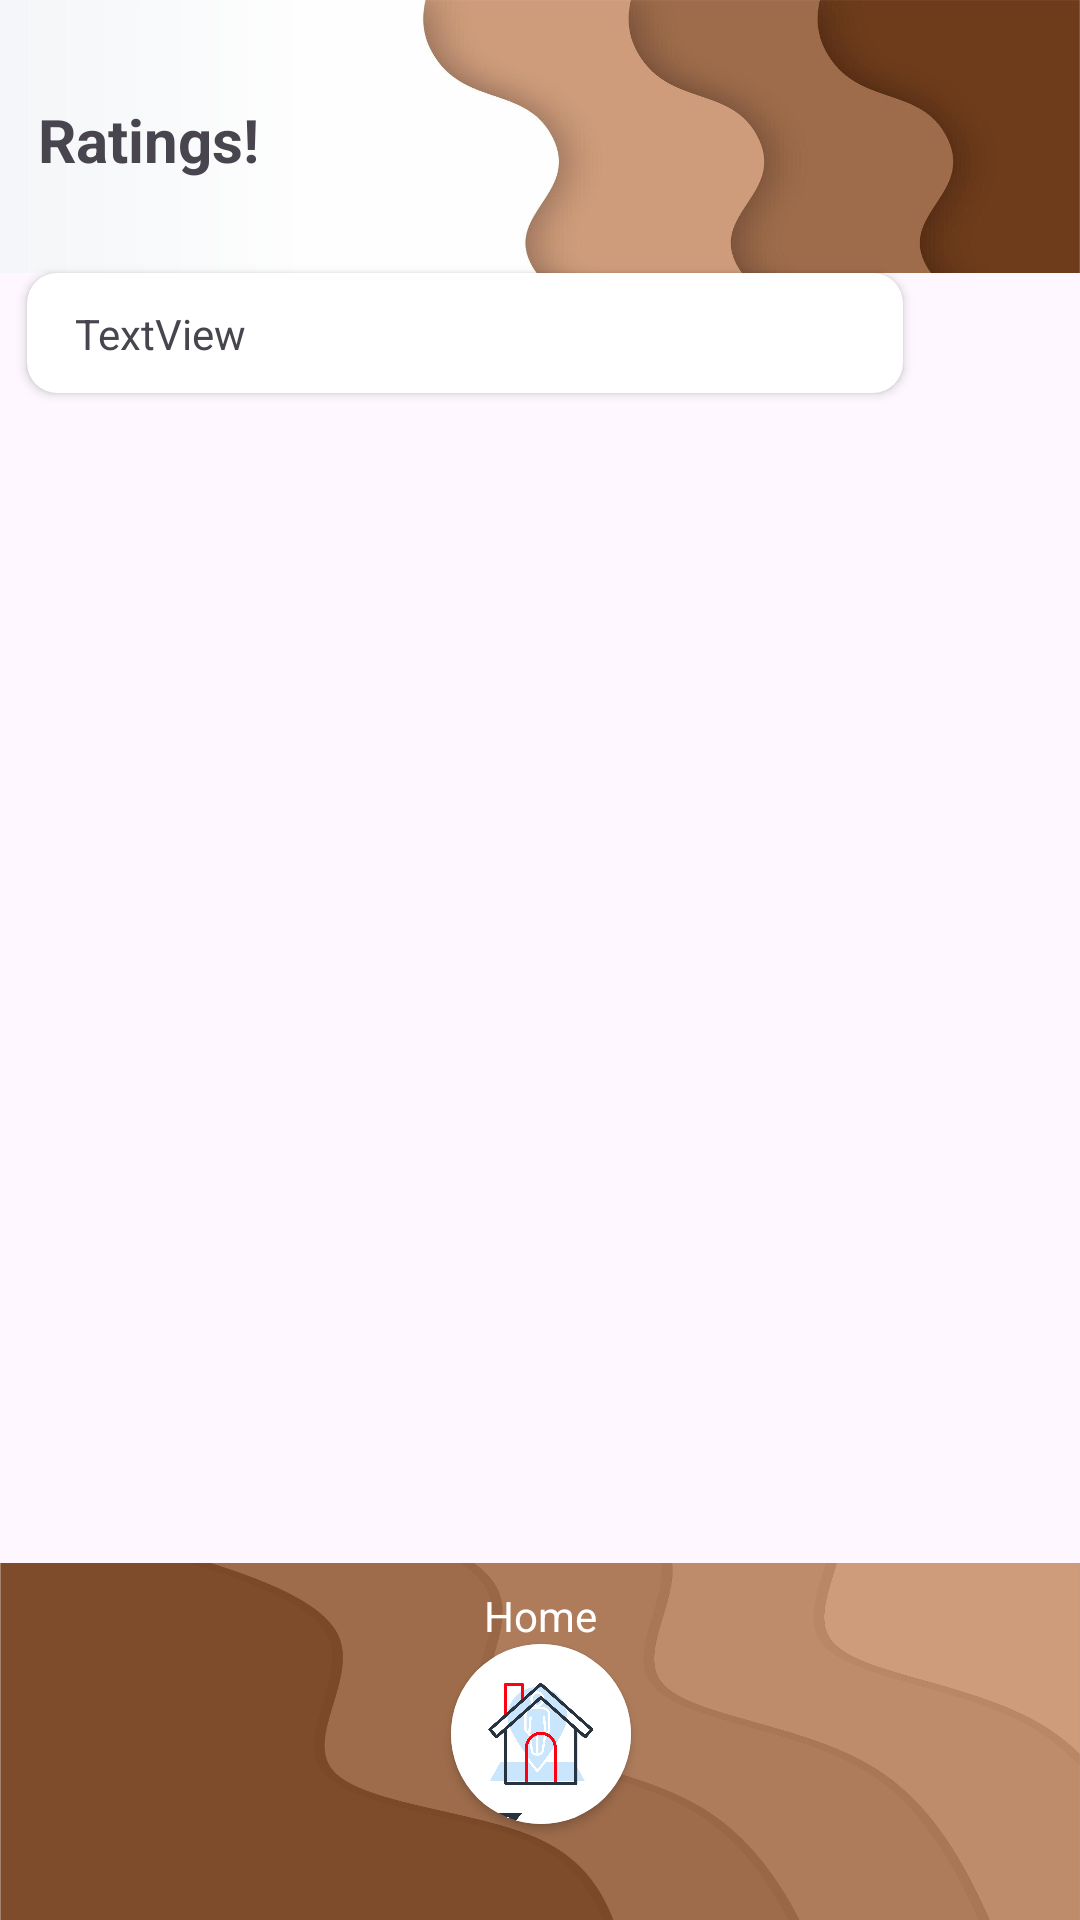

Produce the Android XML layout that renders to this screen, including the resource entries it uses.
<!-- AndroidManifest.xml: application theme Theme.BeanUpNorth -->
<!-- res/layout/activity_ratings2.xml -->
<?xml version="1.0" encoding="utf-8"?>
<androidx.constraintlayout.widget.ConstraintLayout xmlns:android="http://schemas.android.com/apk/res/android"
    xmlns:app="http://schemas.android.com/apk/res-auto"
    xmlns:tools="http://schemas.android.com/tools"
    android:id="@+id/main"
    android:layout_width="match_parent"
    android:layout_height="match_parent"
    android:padding="0dp"
    tools:context=".RatingsActivity">

    <androidx.constraintlayout.widget.ConstraintLayout
        android:id="@+id/constraintLayout4"
        android:layout_width="match_parent"
        android:layout_height="119dp"
        android:background="@drawable/theme2"
        app:layout_constraintBottom_toBottomOf="parent"
        app:layout_constraintEnd_toEndOf="parent"
        app:layout_constraintHorizontal_bias="1.0"
        app:layout_constraintStart_toStartOf="parent"
        app:layout_constraintTop_toBottomOf="@+id/ratingsRecyleview">


        <androidx.cardview.widget.CardView
            android:id="@+id/cardView3"
            android:layout_width="60dp"
            android:layout_height="60dp"
            android:layout_gravity="center_vertical"

            app:cardCornerRadius="100dp"
            app:layout_constraintEnd_toEndOf="parent"
            app:layout_constraintHorizontal_bias="0.501"
            app:layout_constraintStart_toStartOf="parent"
            app:layout_constraintTop_toBottomOf="@+id/textView23">


            <ImageView
                android:id="@+id/myOrder2"
                android:layout_width="60dp"
                android:layout_height="62dp"
                android:layout_gravity="center"
                android:onClick="ONCLICKRETURNHOME"
                app:srcCompat="@drawable/home" />
        </androidx.cardview.widget.CardView>

        <TextView
            android:id="@+id/textView23"
            android:layout_width="wrap_content"
            android:layout_height="wrap_content"
            android:layout_marginTop="8dp"
            android:text="Home"
            android:textColor="@color/white"
            app:layout_constraintEnd_toEndOf="parent"
            app:layout_constraintStart_toStartOf="parent"
            app:layout_constraintTop_toTopOf="parent" />
    </androidx.constraintlayout.widget.ConstraintLayout>

    <androidx.constraintlayout.widget.ConstraintLayout
        android:id="@+id/constraintLayout"
        android:layout_width="match_parent"
        android:layout_height="91dp"
        android:background="@drawable/theme3"
        app:layout_constraintBottom_toTopOf="@+id/cardView5"
        app:layout_constraintEnd_toEndOf="parent"
        app:layout_constraintStart_toStartOf="parent"
        app:layout_constraintTop_toTopOf="parent"
        app:layout_constraintVertical_bias="0.49">

        <TextView
            android:id="@+id/tvPlaceHolder"
            android:layout_width="172dp"
            android:layout_height="52dp"
            android:text="Ratings!"
            android:textSize="20sp"
            android:textStyle="bold"
            app:layout_constraintBottom_toBottomOf="parent"

            app:layout_constraintEnd_toEndOf="parent"
            app:layout_constraintHorizontal_bias="0.067"
            app:layout_constraintStart_toStartOf="parent"
            app:layout_constraintTop_toTopOf="parent"
            app:layout_constraintVertical_bias="0.846" />

    </androidx.constraintlayout.widget.ConstraintLayout>

    <androidx.cardview.widget.CardView
        android:id="@+id/cardView5"
        android:layout_width="292dp"
        android:layout_height="40dp"
        app:cardCornerRadius="10dp"
        app:layout_constraintBottom_toTopOf="@+id/ratingsRecyleview"
        app:layout_constraintEnd_toEndOf="parent"
        app:layout_constraintHorizontal_bias="0.134"
        app:layout_constraintStart_toStartOf="parent"
        app:layout_constraintTop_toBottomOf="@+id/constraintLayout">

        <androidx.constraintlayout.widget.ConstraintLayout
            android:layout_width="match_parent"
            android:layout_height="match_parent">

            <TextView
                android:id="@+id/ratingsSumText"
                android:layout_width="wrap_content"
                android:layout_height="wrap_content"
                android:text="TextView"
                app:layout_constraintBottom_toBottomOf="parent"
                app:layout_constraintEnd_toEndOf="parent"
                app:layout_constraintHorizontal_bias="0.068"
                app:layout_constraintStart_toStartOf="parent"
                app:layout_constraintTop_toTopOf="parent" />
        </androidx.constraintlayout.widget.ConstraintLayout>
    </androidx.cardview.widget.CardView>

    <androidx.recyclerview.widget.RecyclerView
        android:id="@+id/ratingsRecyleview"
        android:layout_width="409dp"
        android:layout_height="0dp"
        app:layout_constraintBottom_toTopOf="@+id/constraintLayout4"
        app:layout_constraintEnd_toEndOf="parent"
        app:layout_constraintStart_toStartOf="parent"
        app:layout_constraintTop_toBottomOf="@+id/cardView5"
        app:layout_constraintVertical_bias="0.0" />

</androidx.constraintlayout.widget.ConstraintLayout>
<!-- resources referenced by this layout -->
<resources>
  <!-- drawable home: jpg bitmap (drawable, 211120 bytes) -->
  <!-- drawable theme2: jpg bitmap (drawable, 521741 bytes) -->
  <!-- drawable theme3: png bitmap (drawable, 198811 bytes) -->
  <style name="Theme.BeanUpNorth" parent="Base.Theme.BeanUpNorth" />
  <style name="Base.Theme.BeanUpNorth" parent="Theme.Material3.DayNight.NoActionBar">
          
          
      </style>
  <!-- not gathered from this repository: default colours our renderer supplied (Android Studio template values) -->
  <color name="white">#FFFFFFFF</color>
</resources>
